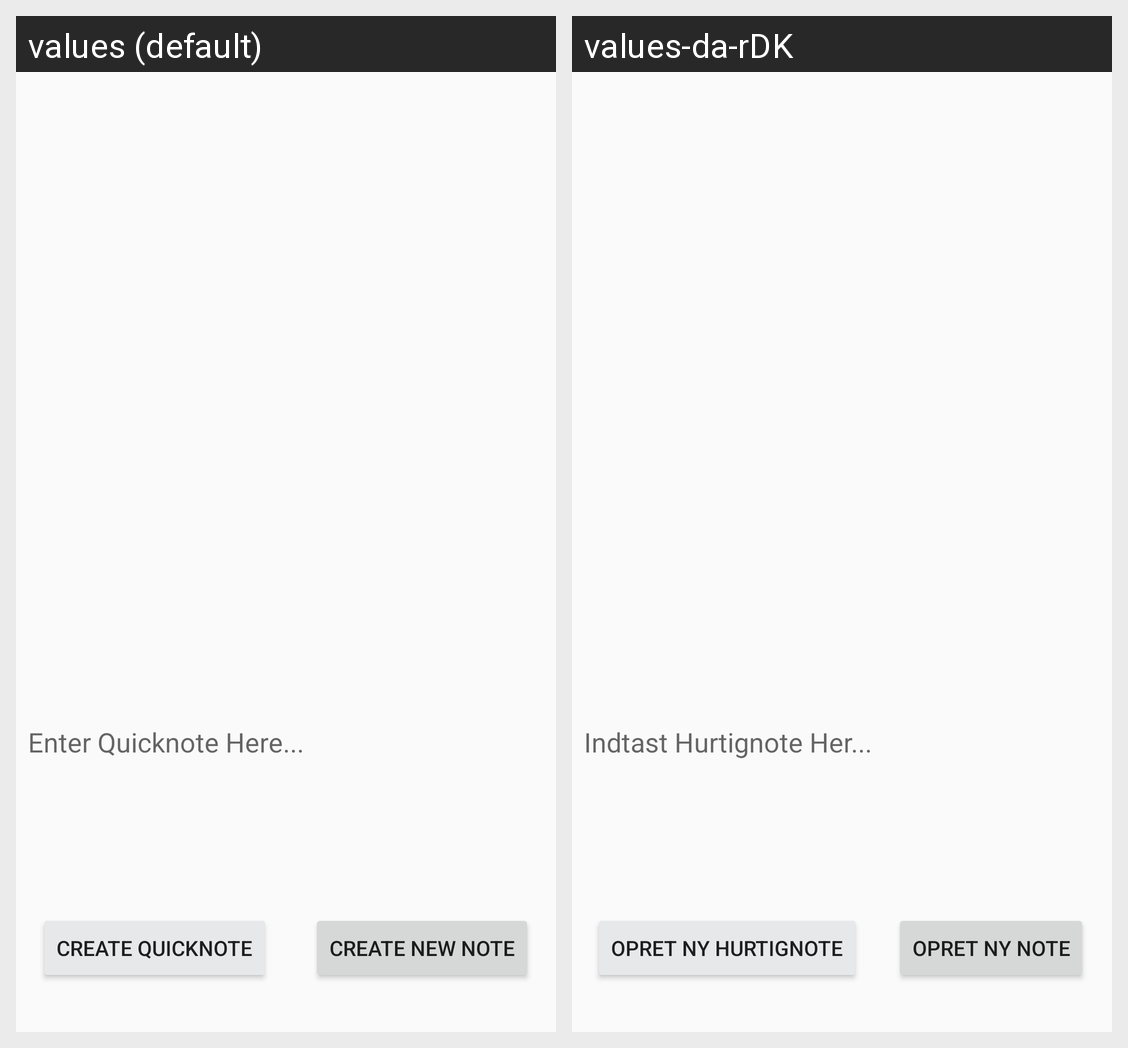

For this localized Android screen grid, give each drawn string resource with its value in every locale shown.
Android screen res/layout/activity_home_screen.xml rendered under 2 locales, left to right: values (default), values-da-rDK. Device: Nexus 5 (rendered at 1080×1920; each locale shown at half size, 540×960, under a caption strip naming it); theme AppTheme.
Strings drawn on this screen, with the default value and each locale's value (text and hints the layout hard-codes, and strings that could not be matched under every locale, appear in the picture but are not listed):

CreateQuickNoteTxt
  values: Enter Quicknote Here...
  values-da-rDK: Indtast Hurtignote Her...

CreateQuicknoteButtonTxt
  values: Create Quicknote
  values-da-rDK: Opret Ny Hurtignote

CreateNoteBtnTxt
  values: Create New Note
  values-da-rDK: Opret Ny Note
